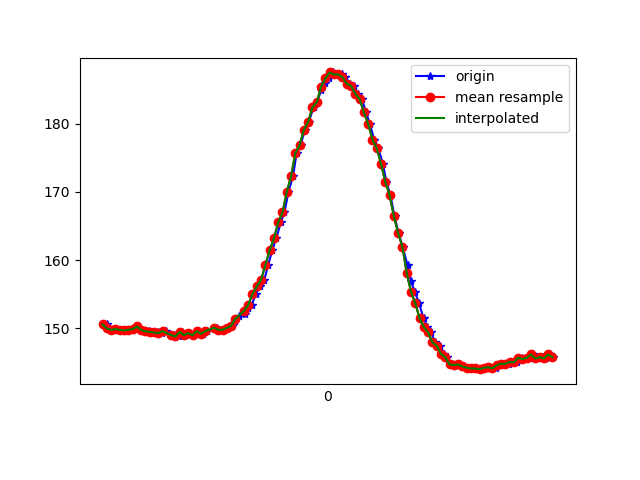

The file beside this chart, header and first rows:
1618545408259, 1241084441757754, 150.58594, -217.8711, -35.9375
1618545408269, 1241084458361343, 150.0, -218.3, -36.23
1618545408288, 1241084477498201, 149.8, -218.6, -36.04
1618545408307, 1241084496329845, 149.9, -217.9, -34.86
1618545408326, 1241084515405660, 149.8, -217.3, -35.64
1618545408345, 1241084534481475, 149.7, -218, -35.25
1618545408364, 1241084553496247, 149.8, -217.6, -35.25
1618545408384, 1241084572724669, 149.9, -218, -36.62
1618545408402, 1241084591556313, 150.3, -217.7, -36.43
1618545408430, 1241084610967863, 149.8, -217.5, -35.16
1618545408441, 1241084629799507, 149.5, -217.6, -36.33
1618545408459, 1241084648844801, 149.6, -217.6, -35.55
1618545408478, 1241084668012180, 149.5, -217.7, -35.94
1618545408497, 1241084686874345, 149.4, -217.1, -36.23
1618545408518, 1241084705950160, 149.3, -218, -36.33
1618545408536, 1241084725056496, 149.6, -218.3, -36.43
1618545408573, 1241084763116562, 149, -218.7, -35.94
1618545408596, 1241084782222899, 148.8, -218.9, -36.91
1618545408611, 1241084801268192, 149.5, -219.1, -37.4
1618545408631, 1241084820313486, 149, -218.8, -37.6
1618545408650, 1241084839580092, 149.3, -218.4, -36.62
1618545408669, 1241084858625386, 149, -218, -36.04
1618545408688, 1241084877945371, 149.6, -218.8, -36.72
1618545408709, 1241084896746495, 149.2, -218.8, -36.23
1618545408726, 1241084915822309, 149.6, -218.8, -36.04
1618545408775, 1241084955927303, 150.1, -218.5, -35.16
1618545408788, 1241084973721223, 149.8, -218.1, -34.57
1618545408803, 1241084992919123, 149.8, -218.5, -34.86
1618545408822, 1241085011903374, 150.1, -218.8, -33.3
1618545408843, 1241085030979189, 150.4, -218.4, -33.89
1618545408860, 1241085049963440, 151.1, -218.1, -33.98
1618545408879, 1241085069039255, 151.8, -216.7, -33.5
1618545408904, 1241085088023506, 152.1, -216.9, -33.98
1618545408918, 1241085107221406, 153, -216.6, -34.18
1618545408936, 1241085126236178, 153.4, -216, -32.81
1618545408956, 1241085145281472, 155.1, -215.3, -32.13
1618545408975, 1241085164296244, 156.2, -215, -31.74
1618545408995, 1241085183219453, 157.1, -214.6, -31.54
1618545409013, 1241085202264746, 159.3, -214, -30.47
1618545409032, 1241085221340561, 161.4, -213.4, -30.18
1618545409051, 1241085240385855, 163.2, -212.4, -28.91
1618545409072, 1241085259400627, 165.5, -212.2, -28.03
1618545409089, 1241085278415399, 167, -212.2, -27.25
1618545409108, 1241085297521736, 170, -212.1, -25.98
1618545409129, 1241085316536508, 172.3, -211.7, -25.98
1618545409146, 1241085335581802, 175.7, -211.1, -24.61
1618545409165, 1241085354627095, 176.9, -211.3, -23.54
1618545409184, 1241085373641867, 179.1, -211.7, -23.54
1618545409203, 1241085392595597, 180.3, -211.7, -23.34
1618545409225, 1241085411671412, 182.4, -211.7, -21.97
1618545409241, 1241085430960876, 183.1, -212.9, -21.97
1618545409260, 1241085449914606, 184.9, -212.8, -21.58
1618545409279, 1241085468898857, 185.9, -212.8, -21
1618545409299, 1241085487913629, 186.6, -212.8, -20.7
1618545409317, 1241085506897880, 187.5, -213.6, -21.58
1618545409339, 1241085525912652, 187.2, -212.8, -20.7
1618545409356, 1241085544896903, 187.2, -212.6, -20.7
1618545409374, 1241085563942197, 186.8, -212.5, -20.61
1618545409394, 1241085583231661, 185.8, -212.8, -22.07
1618545409412, 1241085602002263, 185.5, -212.7, -21.68
1618545409432, 1241085621078078, 184.4, -212.7, -22.75
... 48 more rows
